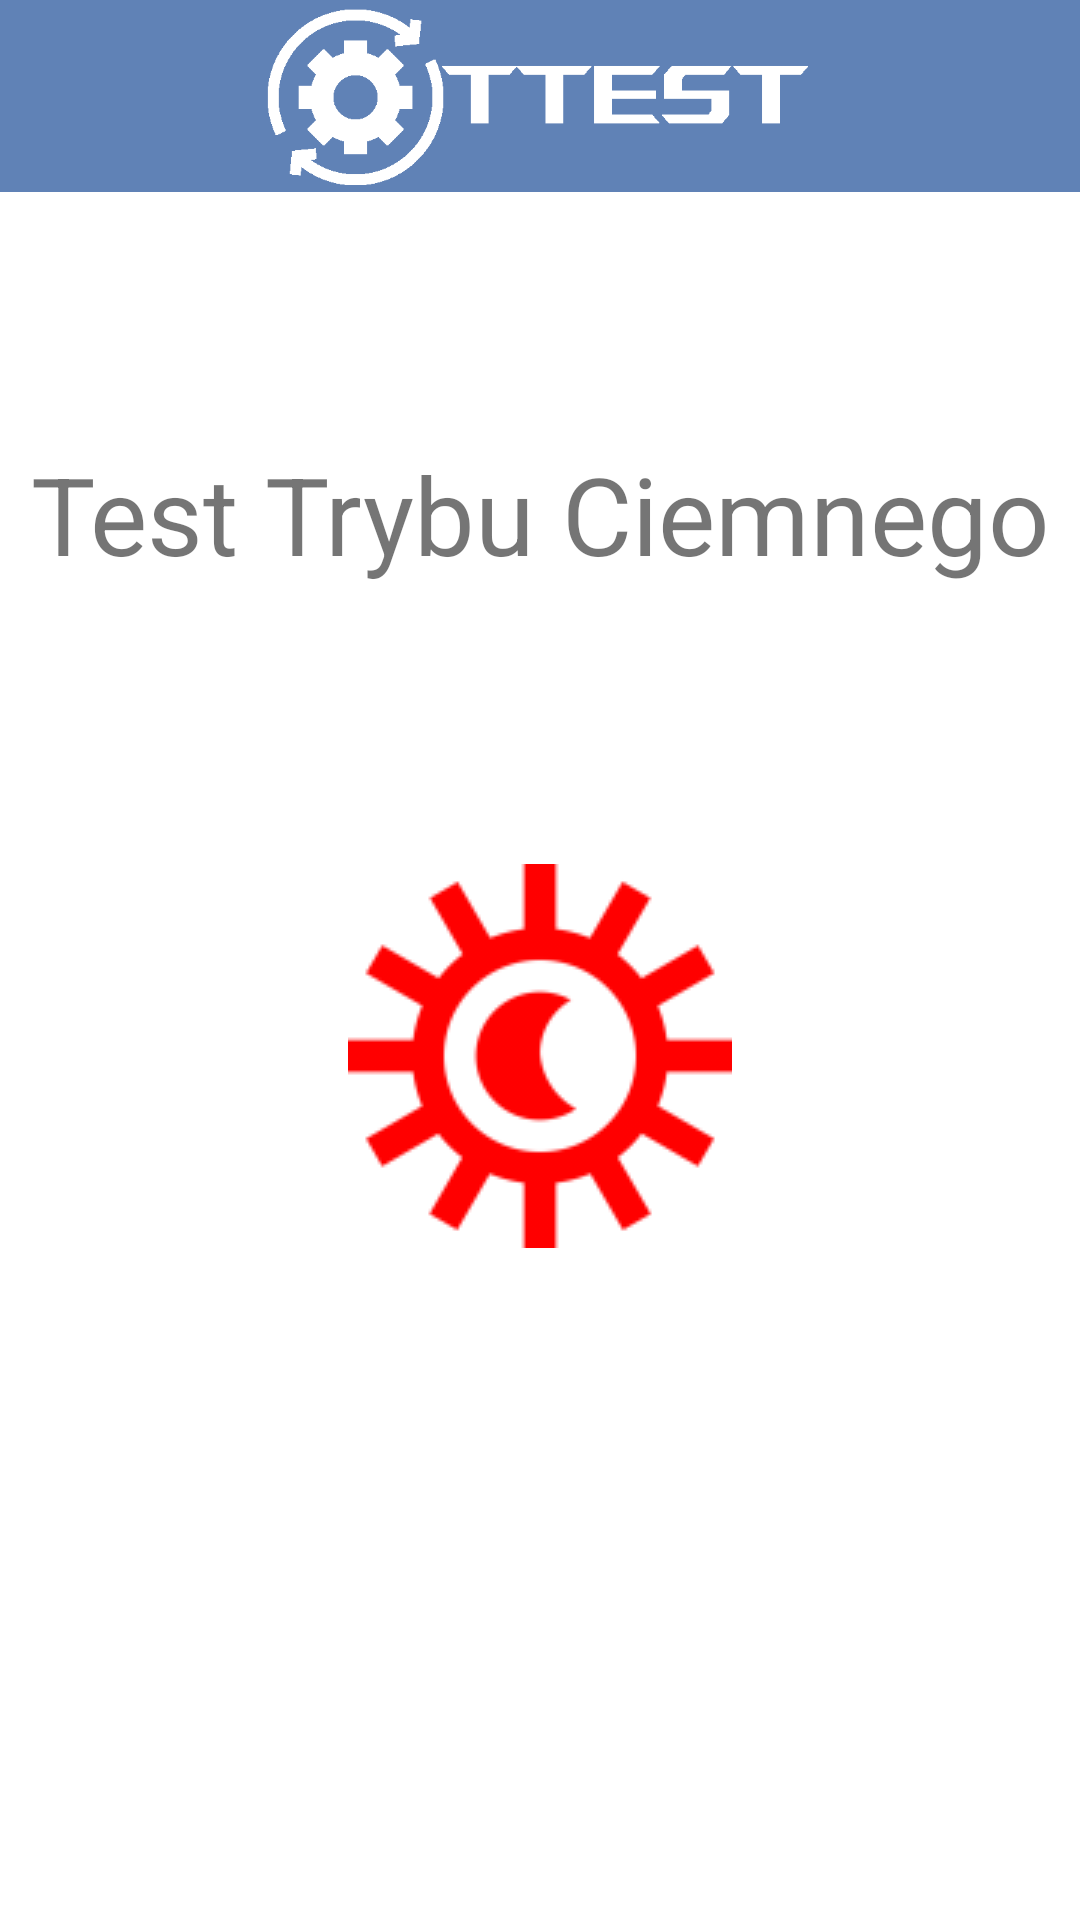

Here is an Android app screen rendered from its layout file. Give the layout XML and the strings, colors and styles it references.
<!-- AndroidManifest.xml: application theme Theme.Ttest -->
<!-- res/layout/activity_tryb_ciemny.xml -->
<?xml version="1.0" encoding="utf-8"?>
<androidx.constraintlayout.widget.ConstraintLayout xmlns:android="http://schemas.android.com/apk/res/android"
    xmlns:app="http://schemas.android.com/apk/res-auto"
    xmlns:tools="http://schemas.android.com/tools"
    android:layout_width="match_parent"
    android:layout_height="match_parent"
    tools:context=".tryb_ciemny">

    
    <androidx.appcompat.widget.Toolbar
        android:id="@+id/toolbar"
        android:layout_width="match_parent"
        android:layout_height="64dp"
        android:background="#6082B6"
        android:minHeight="?attr/actionBarSize"
        android:theme="?attr/actionBarTheme"
        app:layout_constraintEnd_toEndOf="parent"
        app:layout_constraintStart_toStartOf="parent"
        app:layout_constraintTop_toTopOf="parent" />

    
    <ImageView
        android:id="@+id/logo"
        android:layout_width="0dp"
        android:layout_height="64dp"
        app:layout_constraintEnd_toEndOf="parent"
        app:layout_constraintStart_toStartOf="parent"
        app:layout_constraintTop_toTopOf="parent"
        app:srcCompat="@drawable/logo_white" />

    <TextView
        android:id="@+id/textView"
        android:layout_width="wrap_content"
        android:layout_height="wrap_content"
        android:text="Test Trybu Ciemnego"
        android:textSize="36dp"
        app:layout_constraintBottom_toTopOf="@+id/toggle_tryb_ciemny"
        app:layout_constraintEnd_toEndOf="parent"
        app:layout_constraintStart_toStartOf="parent"
        app:layout_constraintTop_toBottomOf="@+id/toolbar" />

    <ImageButton
        android:id="@+id/toggle_tryb_ciemny"
        android:layout_width="wrap_content"
        android:layout_height="wrap_content"
        android:layout_centerInParent="true"
        android:backgroundTint="@android:color/transparent"
        android:src="@drawable/tryb_ciemny_off"
        app:layout_constraintBottom_toBottomOf="parent"
        app:layout_constraintEnd_toEndOf="parent"
        app:layout_constraintStart_toStartOf="parent"
        app:layout_constraintTop_toBottomOf="@+id/toolbar" />


</androidx.constraintlayout.widget.ConstraintLayout>
<!-- resources referenced by this layout -->
<resources>
  <!-- drawable logo_white: png bitmap (drawable, 3867 bytes) -->
  <!-- drawable tryb_ciemny_off: png bitmap (drawable, 21125 bytes) -->
  <style name="Theme.Ttest" parent="Theme.MaterialComponents.DayNight.DarkActionBar">
          
          <item name="colorPrimary">@color/purple_500</item>
          <item name="colorPrimaryVariant">@color/purple_700</item>
          <item name="colorOnPrimary">@color/white</item>
          
          <item name="colorSecondary">@color/teal_200</item>
          <item name="colorSecondaryVariant">@color/teal_700</item>
          <item name="colorOnSecondary">@color/black</item>
          
          <item name="android:statusBarColor">?attr/colorPrimaryVariant</item>
          
  
      </style>
  <!-- not gathered from this repository: default colours our renderer supplied (Android Studio template values) -->
  <color name="purple_500">#FF6200EE</color>
  <color name="purple_700">#FF3700B3</color>
  <color name="teal_200">#FF03DAC5</color>
  <color name="teal_700">#FF018786</color>
  <color name="black">#FF000000</color>
  <color name="white">#FFFFFFFF</color>
</resources>
